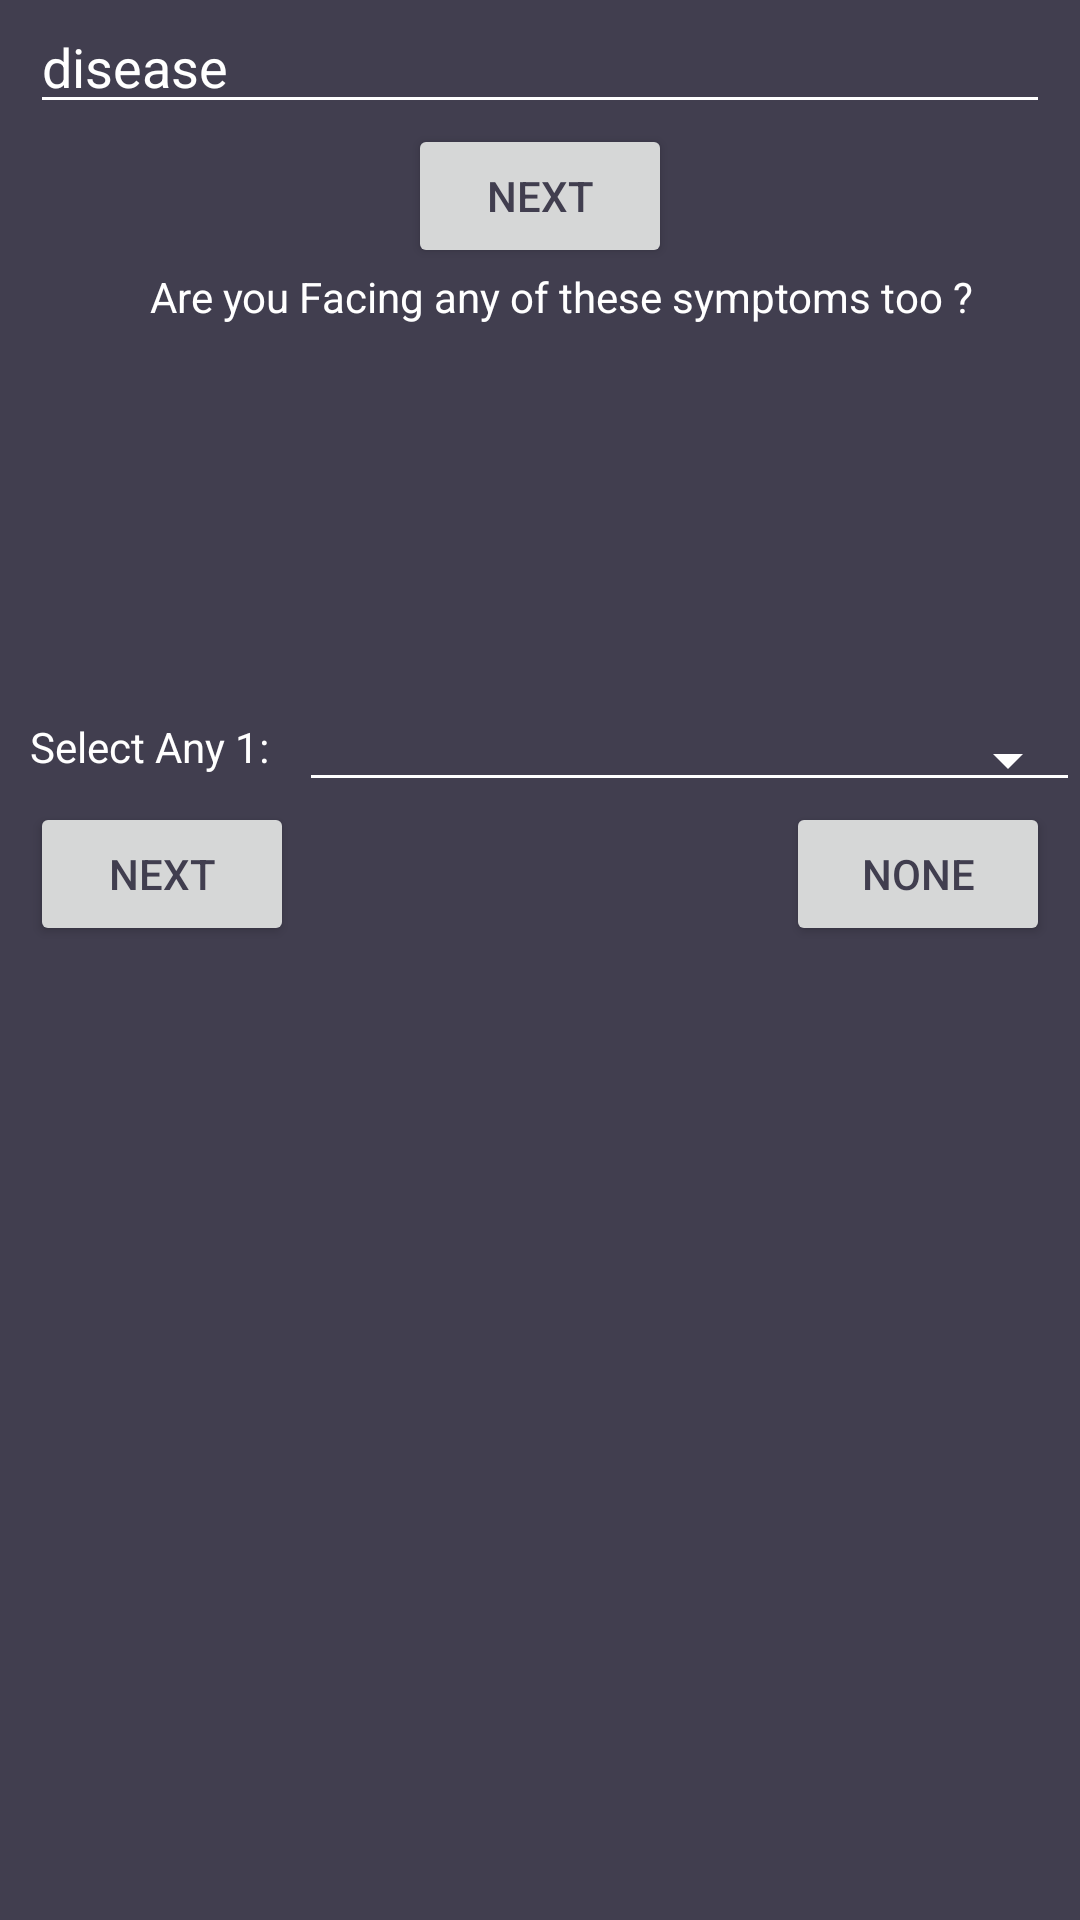

Write the Android layout XML for this screen, with the resource values it uses.
<!-- AndroidManifest.xml: application theme AppTheme -->
<!-- res/layout/fragment_search_disease.xml -->
<?xml version="1.0" encoding="utf-8"?>
<LinearLayout
    xmlns:android="http://schemas.android.com/apk/res/android"
    xmlns:tools="http://schemas.android.com/tools"
    android:layout_width="match_parent"
    android:layout_height="match_parent"
    android:background="@color/colorBackground"
    android:orientation="vertical"
    tools:context=".fragments.SearchDoctor">

    
    <ScrollView
        android:layout_width="match_parent"
        android:layout_height="match_parent">
        <LinearLayout
            android:layout_width="match_parent"
            android:layout_height="match_parent"
            android:orientation="vertical"
            >



    <EditText
        android:id="@+id/edt_search_disease"
        android:layout_width="match_parent"
        android:layout_height="wrap_content"
        android:hint="disease"
        android:layout_marginLeft="10dp"
        android:layout_marginRight="10dp"
        android:textColor="@color/colorText"
        />
    <Button
        android:id="@+id/btn_next"
        android:layout_width="wrap_content"
        android:layout_height="wrap_content"
        android:layout_gravity="center"
        android:text="Next"
        android:textColor="@color/colorBackground"
        />
    <RelativeLayout
        android:id="@+id/relative_show_symptom"
        android:layout_width="match_parent"
        android:layout_height="wrap_content"
        android:visibility="visible"
        >
        <TextView
            android:layout_width="wrap_content"
            android:layout_height="wrap_content"
            android:layout_gravity="center"
            android:layout_marginLeft="50dp"
            android:text="Are you Facing any of these symptoms too ?"
            />
        <LinearLayout
            android:id="@+id/linear_show_symptom"
            android:layout_width="wrap_content"
            android:layout_height="wrap_content"
            android:layout_marginTop="30dp"
            android:layout_marginLeft="100dp"
            android:layout_marginRight="10dp"
            android:orientation="vertical">
        </LinearLayout>

        <LinearLayout
            android:id="@+id/lin_abcd"
            android:layout_width="match_parent"
            android:layout_height="wrap_content"
            android:orientation="horizontal"
            android:layout_marginTop="150dp"
            >
            <TextView
                android:layout_width="wrap_content"
                android:layout_height="wrap_content"
                android:text="Select Any 1:"
                android:layout_marginLeft="10dp"
                />
            <android.support.v7.widget.AppCompatSpinner
                style="@style/Widget.AppCompat.Spinner.Underlined"
                android:id="@+id/spin_symptom"
                android:layout_width="match_parent"
                android:layout_height="wrap_content"
                android:layout_marginLeft="10dp"
                android:spinnerMode="dropdown"
                android:theme="@style/Spinner"
                />


        </LinearLayout>
        <RelativeLayout
            android:id="@+id/rl_btn"
            android:layout_width="match_parent"
            android:layout_height="wrap_content"
            android:layout_below="@+id/lin_abcd"
            android:layout_marginBottom="10dp"
            >
            <Button
                android:id="@+id/btn_next_two"
                android:layout_width="wrap_content"
                android:layout_height="wrap_content"
                android:text="Next"
                android:layout_marginLeft="10dp"
                android:textColor="@color/colorBackground"
                />
            <Button
                android:id="@+id/btn_none"
                android:layout_width="wrap_content"
                android:layout_height="wrap_content"
                android:text="None"
                android:layout_alignParentRight="true"
                android:layout_marginRight="10dp"
                android:textColor="@color/colorBackground"
                />
        </RelativeLayout>
        <LinearLayout
            android:id="@+id/lin_complete"
            android:layout_width="wrap_content"
            android:layout_height="wrap_content"
            android:layout_below="@+id/rl_btn"
            android:orientation="vertical"
            android:visibility="gone"
            >
            <TextView
                android:layout_width="wrap_content"
                android:layout_height="wrap_content"
                android:text="Analysis Complete"
                android:layout_marginLeft="120dp"
                android:textSize="20dp"
                />
            <TextView
                android:layout_width="wrap_content"
                android:layout_height="wrap_content"
                android:text="Suspected Disease"
                android:layout_marginLeft="120dp"
                android:textSize="20dp"
                />
            <TextView
                android:layout_width="wrap_content"
                android:layout_height="wrap_content"
                android:text="Dengue"
                android:layout_marginLeft="160dp"
                android:textSize="20dp"
                />
            <TextView
                android:layout_width="wrap_content"
                android:layout_height="wrap_content"
                android:layout_marginTop="10dp"
                android:text="You have disease/disorders related to one or more of the following"
                android:layout_marginLeft="05dp"
                android:textSize="20dp"
                />
            <TextView
                android:layout_width="wrap_content"
                android:layout_height="wrap_content"
                android:layout_marginTop="20dp"
                android:text="Infectious"
                android:layout_marginLeft="160dp"
                android:textSize="20dp"

                />

            <TextView
                android:layout_width="wrap_content"
                android:layout_height="wrap_content"
                android:layout_marginTop="10dp"
                android:text="Suggested Doctor for you"
                android:layout_marginLeft="100dp"
                android:textSize="20dp"
                />

            <LinearLayout
                android:layout_width="match_parent"
                android:layout_height="wrap_content"
                android:orientation="horizontal"
                >
                <TextView
                    android:layout_width="wrap_content"
                    android:layout_height="wrap_content"
                    android:layout_marginTop="10dp"
                    android:text="Name :"
                    android:layout_marginLeft="100dp"
                    android:textSize="20dp"
                    />
                <TextView
                    android:layout_width="wrap_content"
                    android:layout_height="wrap_content"
                    android:layout_marginTop="10dp"
                    android:text="XYZ"
                    android:layout_marginLeft="10dp"
                    android:textSize="20dp"
                    />
            </LinearLayout>
            <LinearLayout
                android:layout_width="match_parent"
                android:layout_height="wrap_content"
                android:orientation="horizontal"
                >
                <TextView
                    android:layout_width="wrap_content"
                    android:layout_height="wrap_content"
                    android:layout_marginTop="10dp"
                    android:text="Address :"
                    android:layout_marginLeft="100dp"
                    android:textSize="20dp"
                    />
                <TextView
                    android:layout_width="wrap_content"
                    android:layout_height="wrap_content"
                    android:layout_marginTop="10dp"
                    android:text="XYZ"
                    android:layout_marginLeft="10dp"
                    android:textSize="20dp"
                    />
            </LinearLayout>
            <LinearLayout
                android:layout_width="match_parent"
                android:layout_height="wrap_content"
                android:orientation="horizontal"
                >
                <TextView
                    android:layout_width="wrap_content"
                    android:layout_height="wrap_content"
                    android:layout_marginTop="10dp"
                    android:text="Contact :"
                    android:layout_marginLeft="100dp"
                    android:textSize="20dp"
                    />
                <TextView
                    android:layout_width="wrap_content"
                    android:layout_height="wrap_content"
                    android:layout_marginTop="10dp"
                    android:text="8801734424773"
                    android:layout_marginLeft="10dp"
                    android:textSize="20dp"
                    />
            </LinearLayout>
        </LinearLayout>



    </RelativeLayout>
        </LinearLayout>
    </ScrollView>

</LinearLayout>
<!-- resources referenced by this layout -->
<resources>
  <color name="colorBackground">#413e4f</color>
  <color name="colorText">#FFFFFF</color>
  <style name="Spinner" parent="Widget.AppCompat.Light.DropDownItem.Spinner">
          <item name="android:paddingStart">0dp</item>
          <item name="android:paddingEnd">0dp</item>
          <item name="android:textColor">@color/colorPrimaryDark</item>
          <item name="android:textSize">12sp</item>
      </style>
  <style name="AppTheme" parent="Theme.AppCompat.Light.DarkActionBar">
          
          <item name="colorPrimary">@color/colorPrimary</item>
          <item name="colorPrimaryDark">@color/colorPrimaryDark</item>
          <item name="colorAccent">@color/colorAccent</item>
          <item name="android:textColor">@color/colorText</item>
          <item name="android:textColorHint">@color/colorText</item>
          <item name="colorControlNormal">@color/colorText</item>
          <item name="colorControlActivated">@color/colorText</item>
  
  
      </style>
  <color name="colorPrimaryDark">#000</color>
  <color name="colorPrimary">#413e4f</color>
  <color name="colorAccent">#FFFFFF</color>
</resources>
